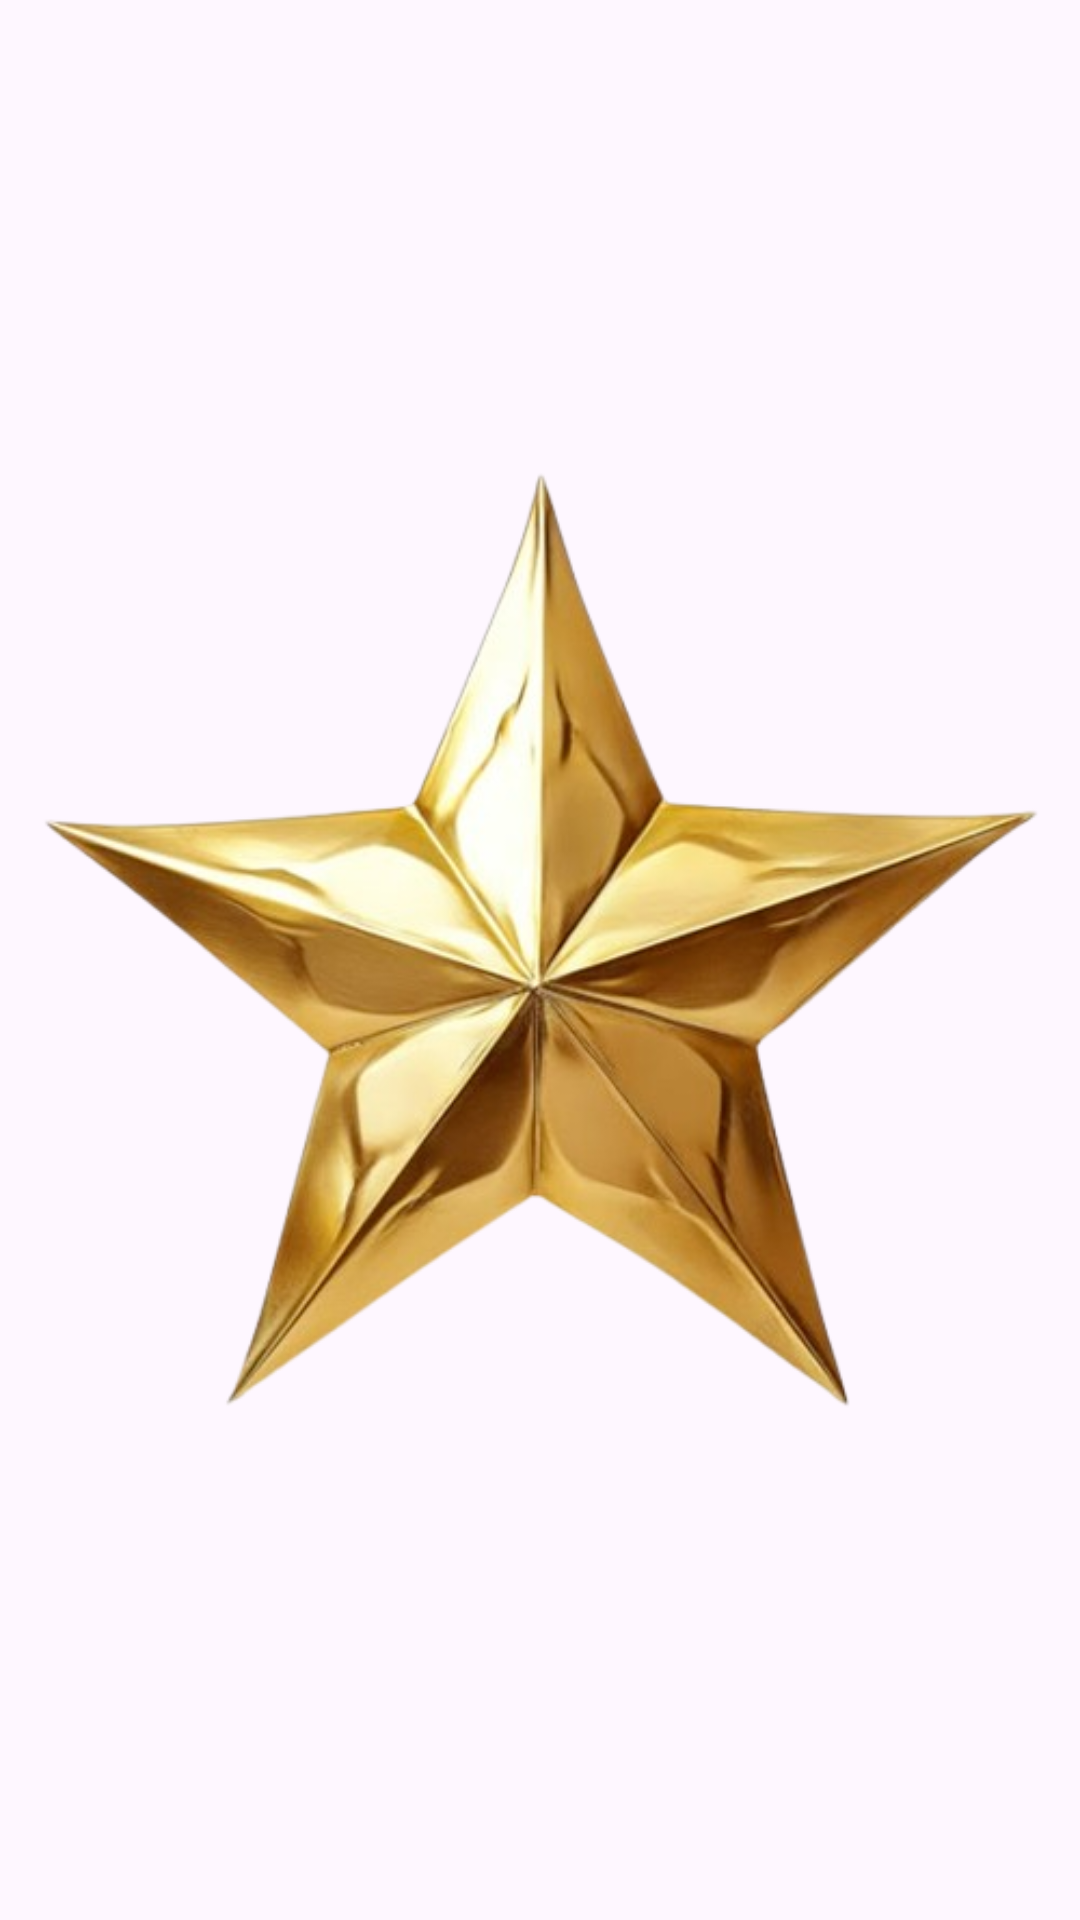

This screen was rendered from an Android layout file. Write that file and the resources it references.
<!-- AndroidManifest.xml: application theme Theme.TP_star -->
<!-- res/layout/activity_splash.xml -->
<?xml version="1.0" encoding="utf-8"?>
<androidx.constraintlayout.widget.ConstraintLayout
    xmlns:android="http://schemas.android.com/apk/res/android"
    xmlns:app="http://schemas.android.com/apk/res-auto"
    xmlns:tools="http://schemas.android.com/tools"
    android:layout_width="match_parent"
    android:layout_height="match_parent"
    tools:context=".SplashActivity">

    <ImageView
        android:id="@+id/logo"
        android:layout_width="wrap_content"
        android:layout_height="wrap_content"
        android:layout_marginEnd="8dp"
        android:layout_marginStart="8dp"
        app:layout_constraintBottom_toBottomOf="parent"
        app:layout_constraintEnd_toEndOf="parent"
        app:layout_constraintStart_toStartOf="parent"
        app:layout_constraintTop_toTopOf="parent"
        app:layout_constraintVertical_bias="0.5"
        android:src="@drawable/image_star" />
</androidx.constraintlayout.widget.ConstraintLayout>
<!-- resources referenced by this layout -->
<resources>
  <!-- drawable image_star: png bitmap (drawable, 171877 bytes) -->
  <style name="Theme.TP_star" parent="Base.Theme.TP_star" />
  <style name="Base.Theme.TP_star" parent="Theme.Material3.DayNight.NoActionBar">
          
          
      </style>
</resources>
